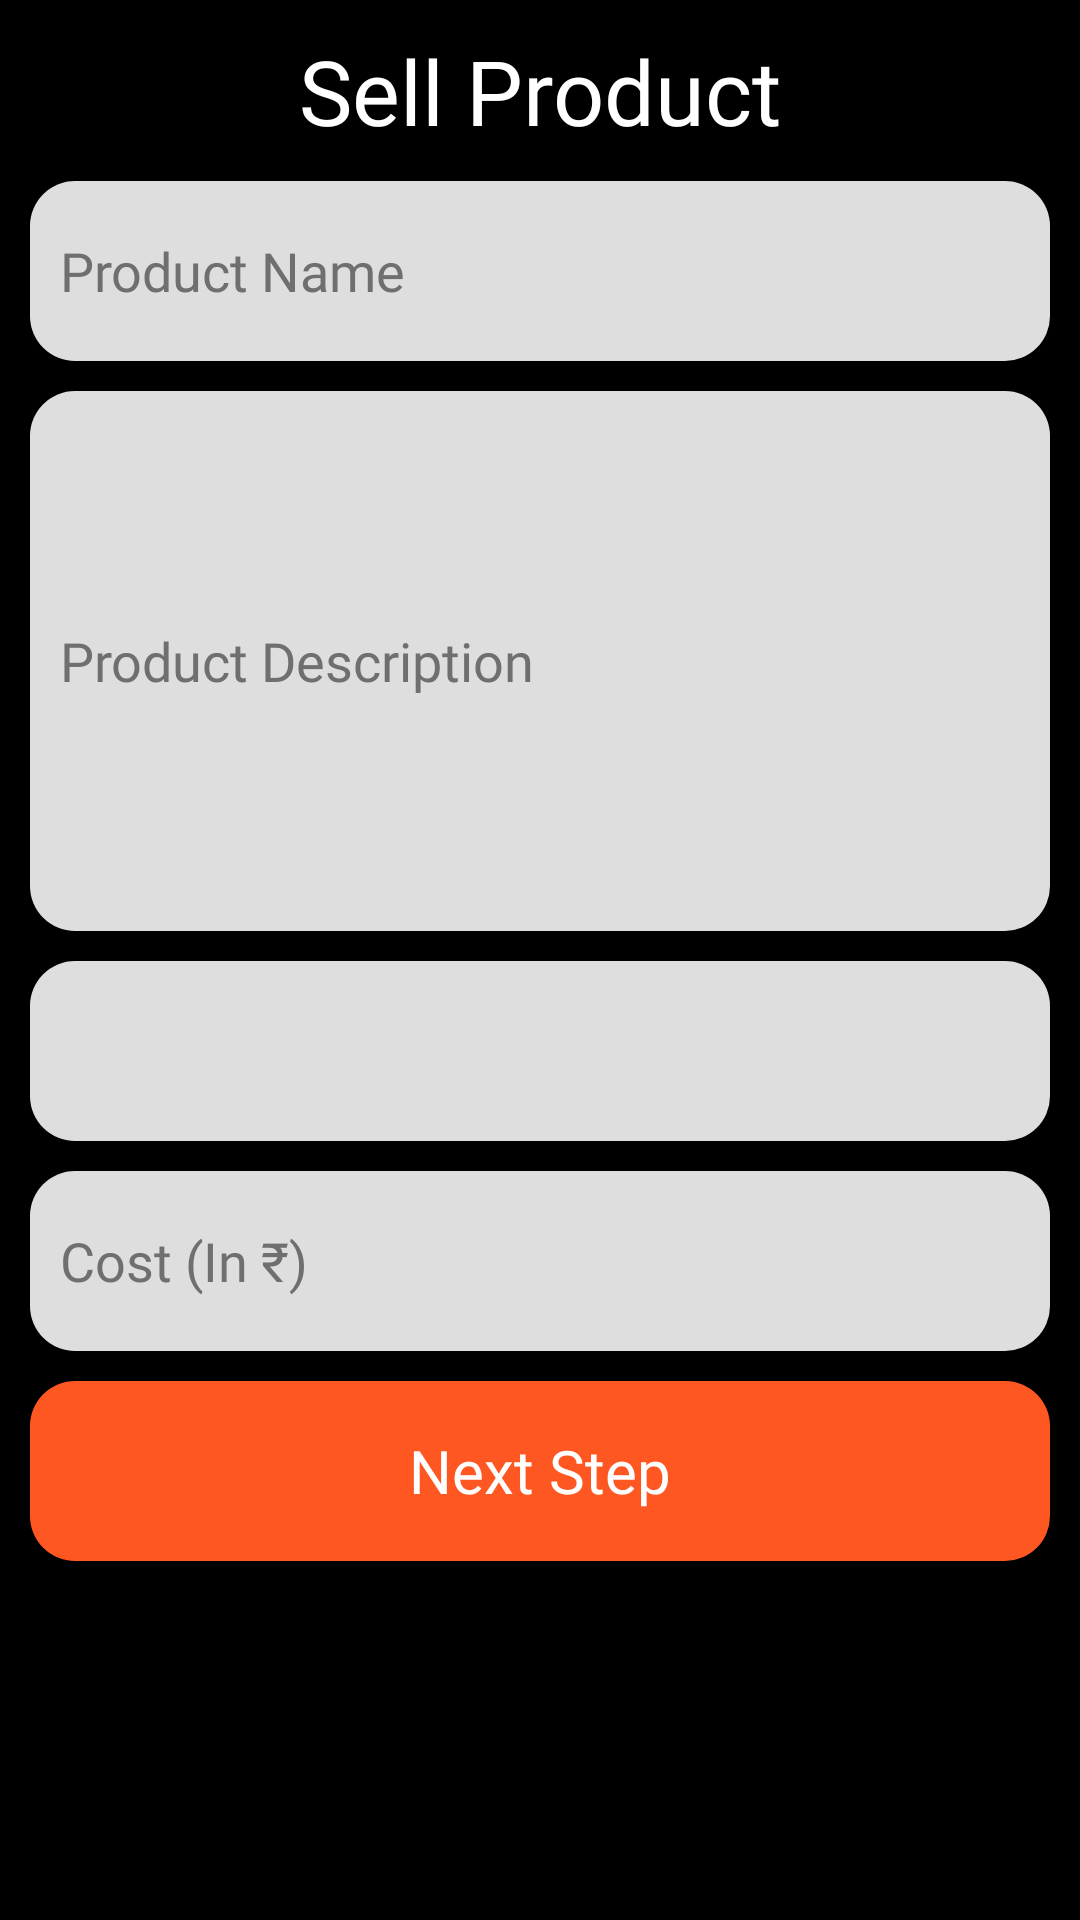

The Android layout XML behind this screen, and the referenced resources:
<!-- AndroidManifest.xml: application theme Theme.BatBall -->
<!-- res/layout/fragment_dashboard.xml -->
<?xml version="1.0" encoding="utf-8"?>
<androidx.constraintlayout.widget.ConstraintLayout xmlns:android="http://schemas.android.com/apk/res/android"
    xmlns:app="http://schemas.android.com/apk/res-auto"
    xmlns:tools="http://schemas.android.com/tools"
    android:layout_width="match_parent"
    android:layout_height="match_parent"
    tools:context=".ui.dashboard.DashboardFragment"
    android:background="@color/black">

    <TextView
        android:id="@+id/textView2"
        android:layout_width="wrap_content"
        android:layout_height="wrap_content"
        android:layout_margin="10dp"
        android:fontFamily="@font/robotobold"
        android:text="Sell Product"
        android:textColor="@color/white"
        android:textSize="30sp"
        app:layout_constraintEnd_toEndOf="parent"
        app:layout_constraintStart_toStartOf="parent"
        app:layout_constraintTop_toTopOf="parent" />


    <EditText
        android:id="@+id/sell_name"
        android:layout_margin="10dp"
        android:layout_width="match_parent"
        android:layout_height="60dp"
        android:background="@drawable/edittext_back"
        android:fontFamily="@font/robotoregular"
        android:hint="Product Name"
        android:padding="10dp"
        android:textColor="@color/darkgrey"
        android:textColorHint="@color/darkgrey"
        app:layout_constraintTop_toBottomOf="@+id/textView2" />

    <EditText
        android:id="@+id/sell_desc"
        android:layout_width="match_parent"
        android:layout_height="180dp"
        android:layout_margin="10dp"
        android:background="@drawable/edittext_back"
        android:fontFamily="@font/robotoregular"
        android:hint="Product Description"
        android:padding="10dp"
        android:textColor="@color/darkgrey"
        android:textColorHint="@color/darkgrey"
        app:layout_constraintTop_toBottomOf="@+id/sell_name" />

    <EditText
        android:id="@+id/sell_cost"
        android:layout_width="match_parent"
        android:layout_height="60dp"
        android:layout_margin="10dp"
        android:background="@drawable/edittext_back"
        android:fontFamily="@font/robotoregular"
        android:hint="Cost (In ₹)"
        android:padding="10dp"
        android:textColor="@color/darkgrey"
        android:textColorHint="@color/darkgrey"
        app:layout_constraintTop_toBottomOf="@+id/itemTypeSpinner" />

    <Spinner
        android:background="@drawable/edittext_back"
        android:layout_margin="10dp"
        android:id="@+id/itemTypeSpinner"
        android:layout_width="match_parent"
        android:layout_height="60dp"
        android:padding="8dp"
        android:spinnerMode="dropdown"
        app:layout_constraintTop_toBottomOf="@+id/sell_desc" />

    <TextView
        android:layout_margin="10dp"
        android:background="@drawable/button_back"
        android:text="Next Step"
        android:textColor="@color/white"
        android:fontFamily="@font/robotobold"
        android:gravity="center"
        android:textSize="20sp"
        android:clickable="true"
        android:focusable="true"
        android:id="@+id/btnNextStep"
        android:layout_width="match_parent"
        android:layout_height="60dp"
        app:layout_constraintTop_toBottomOf="@+id/sell_cost" />

</androidx.constraintlayout.widget.ConstraintLayout>
<!-- resources referenced by this layout -->
<resources>
  <color name="black">#FF000000</color>
  <color name="darkgrey">#6F6F6F</color>
  <color name="white">#FFFFFFFF</color>
  <!-- drawable button_back (drawable) -->
  <?xml version="1.0" encoding="utf-8"?>
  <shape android:shape="rectangle" xmlns:android="http://schemas.android.com/apk/res/android">
      <solid android:color="@color/orange"/>
      <corners android:radius="15dp"/>
  
  </shape>
  <!-- drawable edittext_back (drawable) -->
  <?xml version="1.0" encoding="utf-8"?>
  <shape android:shape="rectangle" xmlns:android="http://schemas.android.com/apk/res/android">
  <solid android:color="@color/grey"/>
      <corners android:radius="15dp"/>
  
  </shape>
  <style name="Theme.BatBall" parent="Theme.MaterialComponents.DayNight.NoActionBar">
          
          <item name="colorPrimary">@color/purple_500</item>
          <item name="colorPrimaryVariant">@color/purple_700</item>
          <item name="colorOnPrimary">@color/white</item>
          
          <item name="colorSecondary">@color/teal_200</item>
          <item name="colorSecondaryVariant">@color/teal_700</item>
          <item name="colorOnSecondary">@color/orange</item>
          
          <item name="android:statusBarColor">?attr/colorPrimaryVariant</item>
          
      </style>
  <color name="orange">#FF5722</color>
  <color name="grey">#DEDEDE</color>
  <color name="purple_500">#FF6200EE</color>
  <color name="purple_700">#FF3700B3</color>
  <color name="teal_200">#FF03DAC5</color>
  <color name="teal_700">#FF018786</color>
</resources>
